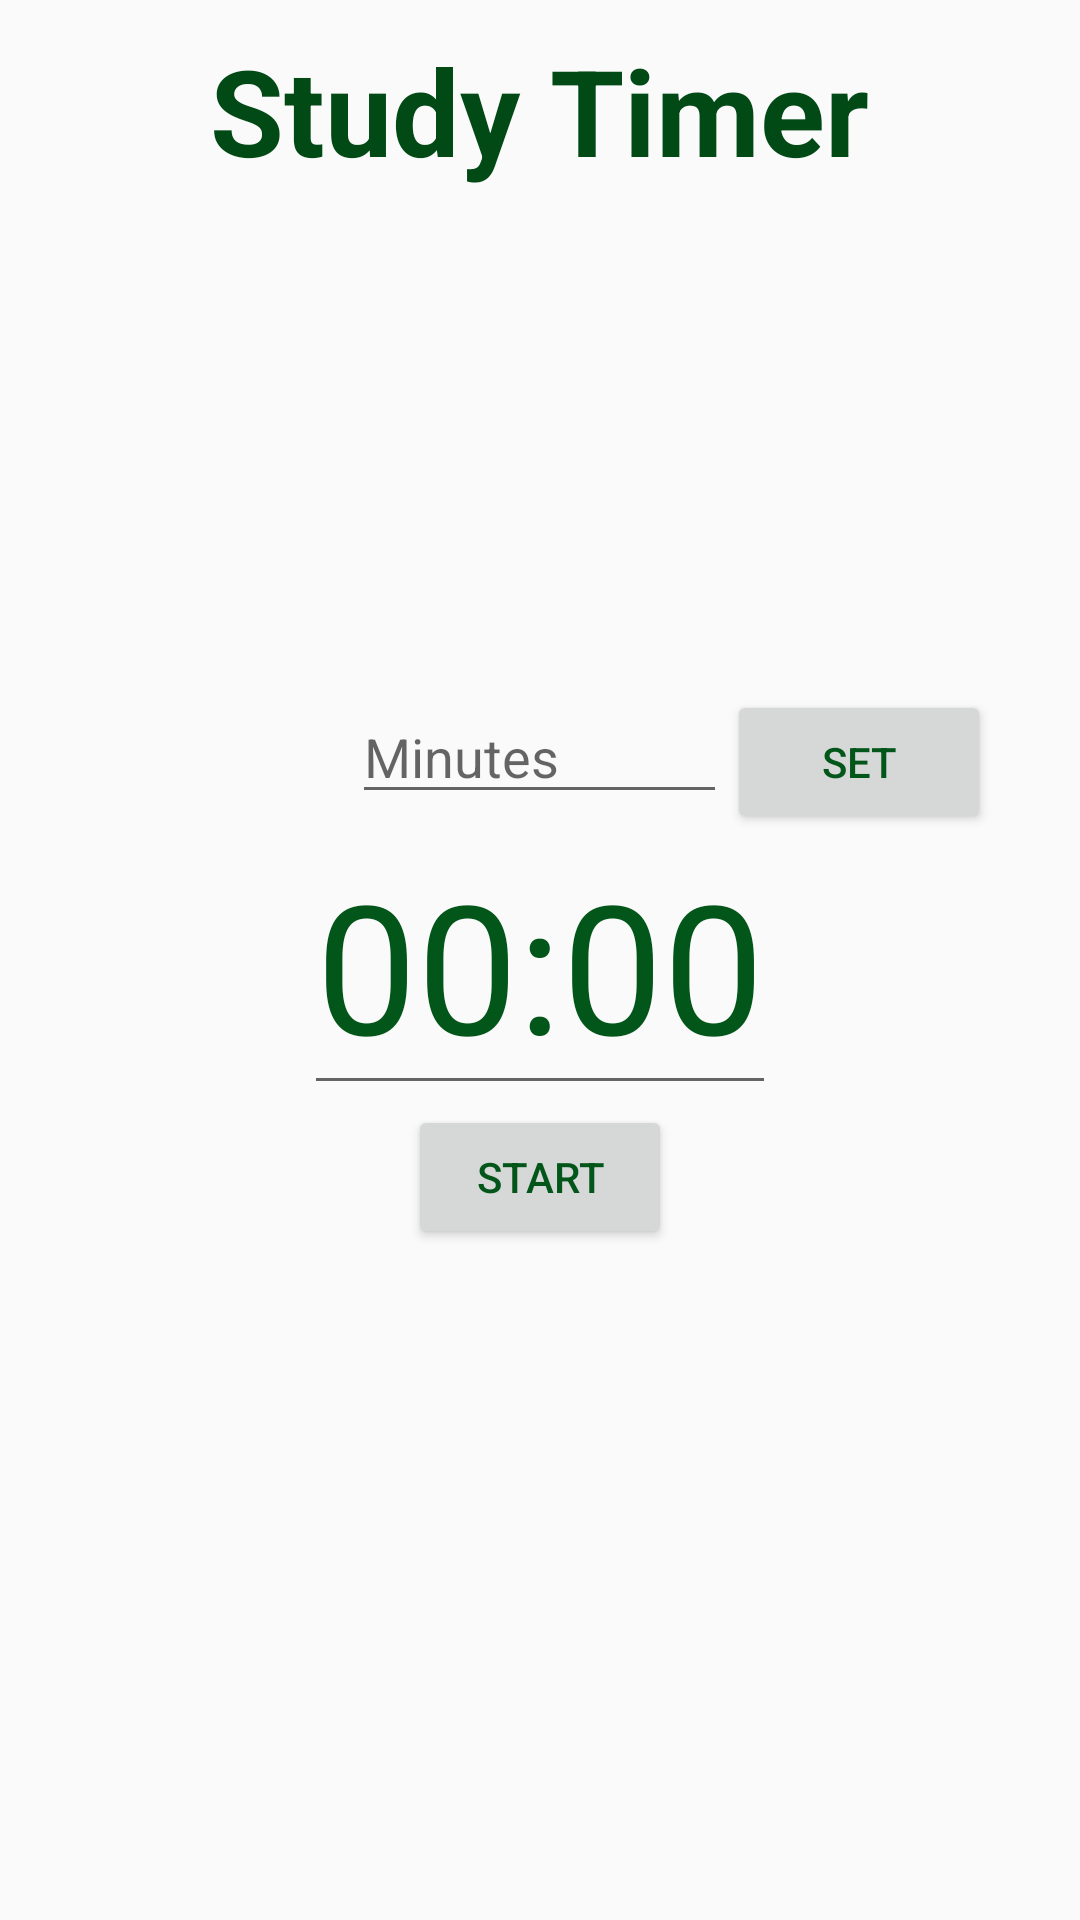

Produce the Android XML layout that renders to this screen, including the resource entries it uses.
<!-- AndroidManifest.xml: application theme AppTheme -->
<!-- res/layout/activity_timer.xml -->
<?xml version="1.0" encoding="utf-8"?>
<RelativeLayout xmlns:android="http://schemas.android.com/apk/res/android"
    xmlns:app="http://schemas.android.com/apk/res-auto"
    xmlns:tools="http://schemas.android.com/tools"
    android:layout_width="match_parent"
    android:layout_height="match_parent"
    app:layout_behavior="@string/appbar_scrolling_view_behavior"
    tools:context="princeoftheeast.github.com.studyzone.UI.TimerActivity">

    <EditText
        android:id="@+id/etInputTime"
        android:layout_width="125dp"
        android:layout_height="wrap_content"
        android:layout_above="@id/tvTimerCountdown"
        android:layout_centerHorizontal="true"
        android:hint="Minutes"
        android:inputType="number"
        android:maxLength="4"/>

    <Button
        android:id="@+id/btnSetTime"
        android:layout_width="wrap_content"
        android:layout_height="wrap_content"
        android:layout_alignTop="@+id/etInputTime"
        android:layout_toRightOf="@+id/etInputTime"
        android:text="set"
        android:textColor="#03561a"/>


    <android.support.v7.widget.AppCompatAutoCompleteTextView
        android:layout_width="wrap_content"
        android:layout_height="wrap_content"
        android:id="@+id/tvTimerCountdown"
        android:layout_centerHorizontal="true"
        android:layout_centerVertical="true"
        android:text="00:00"
        android:textColor="#03561a"
        android:textSize="60sp"/>

    <Button
        android:layout_width="wrap_content"
        android:layout_height="wrap_content"
        android:id="@+id/btnStartPause"
        android:layout_below="@+id/tvTimerCountdown"
        android:layout_centerHorizontal="true"
        android:text="start"
        android:textColor="#03561a"/>

    <Button
        android:id="@+id/btnReset"
        android:layout_width="wrap_content"
        android:layout_height="wrap_content"
        android:layout_below="@+id/tvTimerCountdown"
        android:layout_toRightOf="@+id/btnStartPause"
        android:layout_marginLeft="10dp"
        android:text="reset"
        android:textColor="#ff0004"
        android:visibility="invisible"
        tools:visibility="visible"/>

    <TextView
        android:id="@+id/tvTimerTitle"
        android:layout_width="wrap_content"
        android:layout_height="wrap_content"
        android:layout_centerHorizontal="true"
        android:layout_alignParentTop="true"
        android:textStyle="bold"
        android:textSize="40dp"
        android:textColor="#014915"
        android:layout_marginTop="10dp"
        android:text="Study Timer" />


</RelativeLayout>
<!-- resources referenced by this layout -->
<resources>
  <style name="AppTheme" parent="Theme.AppCompat.Light.DarkActionBar">
          
          <item name="colorPrimary">@color/colorPrimary</item>
          <item name="colorPrimaryDark">@color/colorPrimaryDark</item>
          <item name="colorAccent">@color/colorAccent</item>
  
      </style>
  <color name="colorPrimary">#009688</color>
  <color name="colorPrimaryDark">#00695C</color>
  <color name="colorAccent">#FF4081</color>
</resources>
